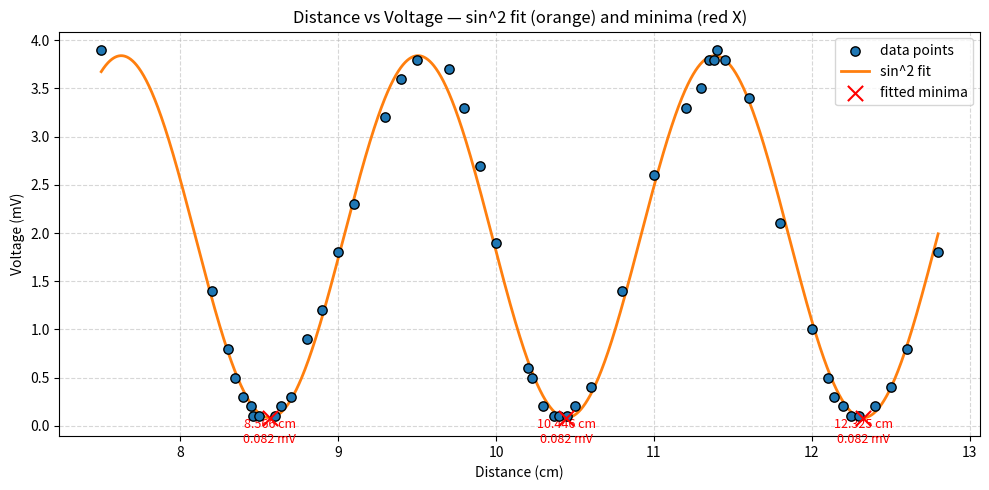

Reproduce this figure in Python.
# sin2_fit_and_minima.py
# Requires: numpy, scipy, matplotlib, pandas (pandas optional)
# Install with: pip install numpy scipy matplotlib pandas

import numpy as np
import matplotlib.pyplot as plt
from scipy.optimize import curve_fit
from scipy.signal import find_peaks
import pandas as pd

# ---------- Paste your data here (distance cm, voltage mV) ----------
data = """
7.5 3.9
8.2 1.4
8.3 0.8
8.35 0.5
8.4 0.3
8.45 0.2
8.46 0.1
8.5 0.1
8.6 0.1
8.64 0.2
8.7 0.3
8.8 0.9
8.9 1.2
9 1.8
9.1 2.3
9.3 3.2
9.4 3.6
9.5 3.8
9.7 3.7
9.8 3.3
9.9 2.7
10 1.9
10.2 0.6
10.23 0.5
10.3 0.2
10.37 0.1
10.4 0.1
10.45 0.1
10.5 0.2
10.6 0.4
10.8 1.4
11 2.6
11.2 3.3
11.3 3.5
11.35 3.8
11.38 3.8
11.4 3.9
11.45 3.8
11.6 3.4
11.8 2.1
12 1
12.1 0.5
12.14 0.3
12.2 0.2
12.25 0.1
12.3 0.1
12.4 0.2
12.5 0.4
12.6 0.8
12.8 1.8
"""
# ---------------------------------------------------------------------

# Parse the data
xs, ys = [], []
for line in data.strip().splitlines():
    a, b = line.split()
    xs.append(float(a)); ys.append(float(b))
x = np.array(xs)
y = np.array(ys)

# Basic check
if len(x) != len(y):
    min_len = min(len(x), len(y))
    print(f"Warning: mismatched lengths. Truncating to {min_len} points.")
    x = x[:min_len]; y = y[:min_len]

print(f"Loaded {len(x)} data points.")

# Optional: show table (requires pandas)
try:
    print("\nFirst few rows of data:")
    print(pd.DataFrame({'distance_cm': x, 'voltage_mV': y}).head(10).to_string(index=False))
except Exception:
    pass

# Define model: A * sin(2*pi*(x - x0)/P)^2 + C
def sin2_model(x, A, P, x0, C):
    return A * np.sin(2 * np.pi * (x - x0) / P)**2 + C

# Initial parameter guesses
A0 = max(y) - min(y)
# From visual spacing, estimate P: sin^2 period ~ ~3.7 (empirical guess)
P0 = 3.7
x0_0 = x[np.argmin(y)]  # phase near first minimum
C0 = min(y)
p0 = [A0, P0, x0_0, C0]

# Bounds (A>0, P>0)
lower = [0.0, 0.1, x.min()-1.0, -np.inf]
upper = [10*A0, 20.0, x.max()+1.0, np.inf]

# Fit
popt, pcov = curve_fit(sin2_model, x, y, p0=p0, bounds=(lower, upper), maxfev=20000)
A_fit, P_fit, x0_fit, C_fit = popt
perr = np.sqrt(np.abs(np.diag(pcov)))

print("\nFitted parameters:")
print(f"  A  = {A_fit:.6f} ± {perr[0]:.6f}  (mV, amplitude)")
print(f"  P  = {P_fit:.6f} ± {perr[1]:.6f}  (cm, period of sin^2; minima spacing ≈ P/2)")
print(f"  x0 = {x0_fit:.6f} ± {perr[2]:.6f}  (cm, phase shift)")
print(f"  C  = {C_fit:.6f} ± {perr[3]:.6f}  (mV, offset)")

# Dense grid to evaluate fit
x_dense = np.linspace(x.min(), x.max(), 3000)
y_fit = sin2_model(x_dense, *popt)

# Find minima of fitted curve: peaks of -y_fit
# distance parameter helps avoid detecting very close spurious minima. Choose in samples.
min_distance_samples = int(0.3 / (x_dense[1]-x_dense[0]))  # ~0.3 cm spacing minimum
peaks_idx, _ = find_peaks(-y_fit, distance=min_distance_samples, prominence=1e-4)
min_x = x_dense[peaks_idx]
min_y = y_fit[peaks_idx]

print("\nDetected minima (from fitted curve):")
for xi, yi in zip(min_x, min_y):
    print(f"  {xi:.6f} cm, {yi:.6f} mV")

# Also map minima to nearest measured data point (useful for experimental reference)
nearest_idx = [np.argmin(np.abs(x - xi)) for xi in min_x]
print("\nNearest measured points to fitted minima:")
for idx, xi in zip(nearest_idx, min_x):
    print(f"  Measured: {x[idx]:.6f} cm, {y[idx]:.6f} mV  (nearest to fitted minima {xi:.6f} cm)")

# Plot: raw points, fit, and minima with different colors
plt.figure(figsize=(10,5))
plt.scatter(x, y, label='data points', zorder=5, s=45, edgecolor='k')         # raw points (blue default)
plt.plot(x_dense, y_fit, label='sin^2 fit', linewidth=2, zorder=3, color='tab:orange')  # fit (orange)
plt.scatter(min_x, min_y, marker='x', s=120, label='fitted minima', color='red', zorder=6)  # minima (red X)

# Annotate minima
for xi, yi in zip(min_x, min_y):
    plt.annotate(f"{xi:.3f} cm\n{yi:.3f} mV", xy=(xi, yi), xytext=(0,-18),
                 textcoords='offset points', ha='center', fontsize=9, color='red')

plt.xlabel('Distance (cm)')
plt.ylabel('Voltage (mV)')
plt.title('Distance vs Voltage — sin^2 fit (orange) and minima (red X)')
plt.legend()
plt.grid(True, linestyle='--', alpha=0.5)
plt.tight_layout()

# Save figure optionally:
# plt.savefig("distance_voltage_sin2_fit.png", dpi=300)

plt.show()
